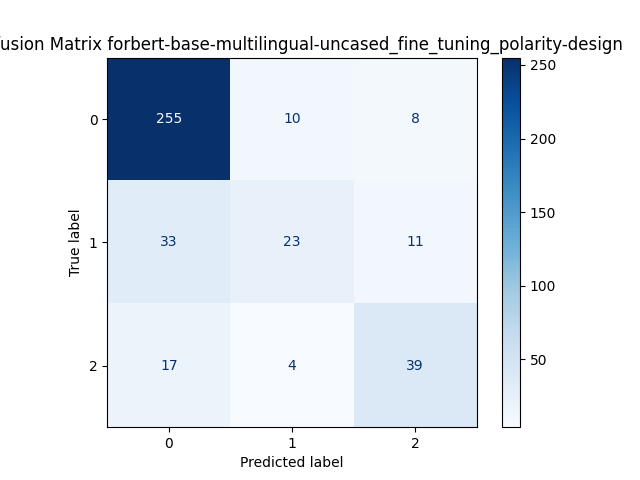

The file beside this chart, header and first rows:
, Predicted 0, Predicted 1, Predicted 2
Actual 0, 255, 10, 8
Actual 1, 33, 23, 11
Actual 2, 17, 4, 39
